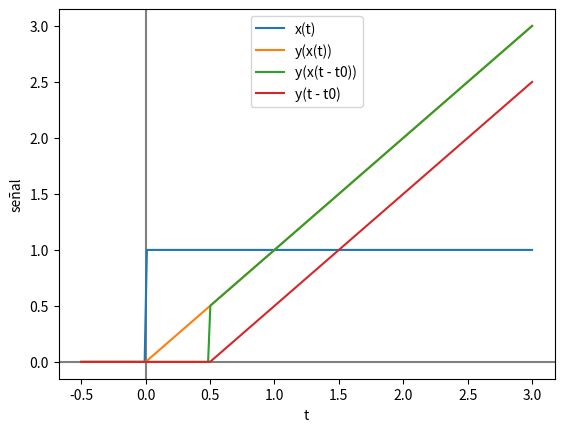

This figure's Python source:
import numpy as np
import matplotlib.pyplot as plt
import sys

"""
Para corroborar si un sistema es variable,
debo verificar que al desplazar la entrada en el tiempo,
la salida se desplaza en la misma cantidad.

x(t) -> y(t)
x(t - t0) -> y(t - t0)
"""

# Defino la entrada
x = lambda t: np.heaviside(t, 1) # u(t)

# Defino la salida
y = lambda t: t * x(t)

# Defino el tiempo
t = np.linspace(-0.5, 3, 200) # 200 muestras entre -0.5 y 3
t0 = 1/2 # desplazamiento

# Veamos si el sistema es variable
xd = lambda t: x(t-t0)
y1 = lambda t: t * xd(t)
y2 = lambda t: y(t-t0)

# Imprimo valores
if len(sys.argv) > 1:
    if sys.argv[1] != 'no-print':
        print('y(x(t - t0))')
        print(y1(t))
        print('y(t - t0)')
        print(y2(t))

# Grafico
plt.xlabel('t')
plt.ylabel('señal')
plt.axvline(0, color='gray')
plt.axhline(0, color='gray')
plt.plot(t, x(t), label='x(t)')
plt.plot(t, y(t), label='y(x(t))')
plt.plot(t, y1(t), label='y(x(t - t0))')
plt.plot(t, y2(t), label='y(t - t0)')
plt.legend()
plt.show()

"""
El sistema es variable, ya que:
y(x(t - t0)) != y(t - t0)
"""
